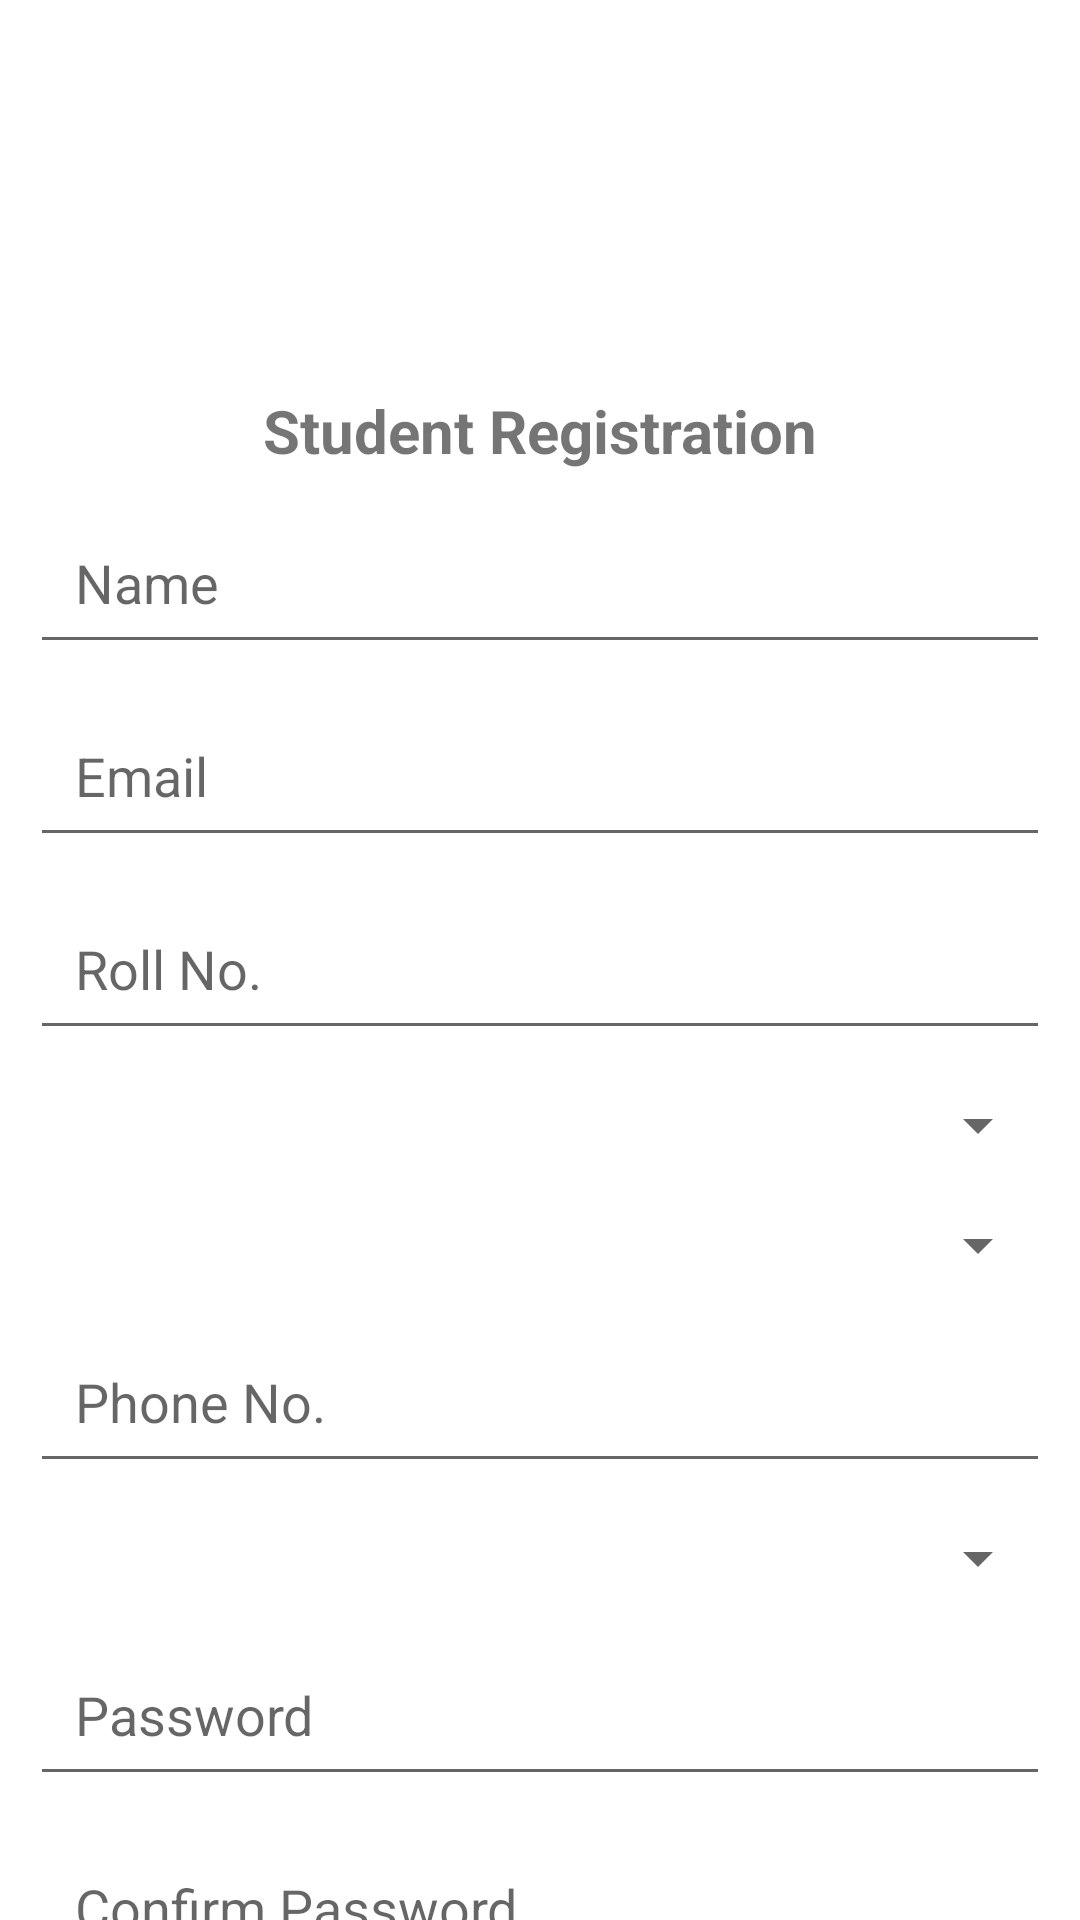

Produce the Android XML layout that renders to this screen, including the resource entries it uses.
<!-- AndroidManifest.xml: application theme Theme.PresentMaam -->
<!-- res/layout/activity_register.xml -->
<?xml version="1.0" encoding="utf-8"?>
<androidx.constraintlayout.widget.ConstraintLayout xmlns:android="http://schemas.android.com/apk/res/android"
    xmlns:app="http://schemas.android.com/apk/res-auto"
    xmlns:tools="http://schemas.android.com/tools"
    android:layout_width="match_parent"
    android:layout_height="match_parent"
    tools:context=".RegisterActivity"
    android:overScrollMode="ifContentScrolls">


    <androidx.appcompat.widget.AppCompatImageView
        android:id="@+id/logo"
        android:layout_width="100dp"
        android:layout_height="100dp"
        android:layout_margin="10dp"
        android:src="@drawable/ic_launcher"
        app:layout_constraintTop_toTopOf="parent"
        app:layout_constraintLeft_toLeftOf="parent"
        app:layout_constraintRight_toRightOf="parent"/>

    <androidx.appcompat.widget.AppCompatTextView
        android:id="@+id/details"
        android:layout_width="wrap_content"
        android:layout_height="wrap_content"
        android:text="Student Registration"
        android:layout_marginTop="20dp"
        android:textSize="20sp"
        android:textStyle="bold"
        app:layout_constraintLeft_toLeftOf="parent"
        app:layout_constraintRight_toRightOf="parent"
        app:layout_constraintTop_toBottomOf="@id/logo"/>

    <androidx.appcompat.widget.AppCompatEditText
        android:id="@+id/name"
        android:layout_width="0dp"
        android:layout_height="wrap_content"
        android:hint="Name"
        android:layout_margin="10dp"
        android:padding="15dp"
        android:layout_marginTop="30dp"
        app:layout_constraintTop_toBottomOf="@+id/details"
        app:layout_constraintLeft_toLeftOf="parent"
        app:layout_constraintRight_toRightOf="parent"/>

    <androidx.appcompat.widget.AppCompatEditText
        android:id="@+id/email"
        android:layout_width="0dp"
        android:layout_height="wrap_content"
        android:hint="Email"
        android:layout_margin="10dp"
        android:padding="15dp"
        android:layout_marginTop="30dp"
        app:layout_constraintTop_toBottomOf="@+id/name"
        app:layout_constraintLeft_toLeftOf="parent"
        app:layout_constraintRight_toRightOf="parent"/>

    <androidx.appcompat.widget.AppCompatEditText
        android:id="@+id/rollNo"
        android:layout_width="0dp"
        android:layout_height="wrap_content"
        android:hint="Roll No."
        android:layout_margin="10dp"
        android:padding="15dp"
        android:layout_marginTop="30dp"
        app:layout_constraintTop_toBottomOf="@+id/email"
        app:layout_constraintLeft_toLeftOf="parent"
        app:layout_constraintRight_toRightOf="parent"/>

    <androidx.appcompat.widget.AppCompatSpinner
        android:id="@+id/department"
        android:layout_width="match_parent"
        android:layout_height="wrap_content"
        android:padding="15dp"
        android:layout_margin="10dp"
        app:layout_constraintLeft_toLeftOf="parent"
        app:layout_constraintRight_toRightOf="parent"
        app:layout_constraintTop_toBottomOf="@id/rollNo"/>

    <androidx.appcompat.widget.AppCompatSpinner
        android:id="@+id/batch"
        android:layout_width="match_parent"
        android:layout_height="wrap_content"
        android:padding="15dp"
        android:layout_margin="10dp"
        app:layout_constraintLeft_toLeftOf="parent"
        app:layout_constraintRight_toRightOf="parent"
        app:layout_constraintTop_toBottomOf="@id/department"/>

    <androidx.appcompat.widget.AppCompatEditText
        android:id="@+id/phoneNo"
        android:layout_width="0dp"
        android:layout_height="wrap_content"
        android:hint="Phone No."
        android:layout_margin="10dp"
        android:padding="15dp"
        android:layout_marginTop="30dp"
        app:layout_constraintTop_toBottomOf="@+id/batch"
        app:layout_constraintLeft_toLeftOf="parent"
        app:layout_constraintRight_toRightOf="parent"/>

    <androidx.appcompat.widget.AppCompatSpinner
        android:id="@+id/currentYear"
        android:layout_width="match_parent"
        android:layout_height="wrap_content"
        android:padding="15dp"
        android:layout_margin="10dp"
        app:layout_constraintLeft_toLeftOf="parent"
        app:layout_constraintRight_toRightOf="parent"
        app:layout_constraintTop_toBottomOf="@id/phoneNo"/>

    <androidx.appcompat.widget.AppCompatEditText
        android:id="@+id/password"
        android:layout_width="match_parent"
        android:layout_height="wrap_content"
        android:hint="Password"
        android:padding="15dp"
        android:layout_margin="10dp"
        app:layout_constraintLeft_toLeftOf="parent"
        app:layout_constraintRight_toRightOf="parent"
        app:layout_constraintTop_toBottomOf="@id/currentYear"/>

    <androidx.appcompat.widget.AppCompatEditText
        android:id="@+id/cpassword"
        android:layout_width="match_parent"
        android:layout_height="wrap_content"
        android:hint="Confirm Password"
        android:padding="15dp"
        android:layout_margin="10dp"
        app:layout_constraintLeft_toLeftOf="parent"
        app:layout_constraintRight_toRightOf="parent"
        app:layout_constraintTop_toBottomOf="@id/password"/>

    <androidx.appcompat.widget.AppCompatButton
        android:id="@+id/login"
        android:layout_width="match_parent"
        android:layout_height="wrap_content"
        android:text="NEXT"
        android:layout_margin="10dp"
        app:layout_constraintTop_toBottomOf="@id/cpassword"
        app:layout_constraintLeft_toLeftOf="parent"
        app:layout_constraintRight_toRightOf="parent"/>

    <androidx.appcompat.widget.AppCompatTextView
        android:id="@+id/register"
        android:layout_width="wrap_content"
        android:layout_height="wrap_content"
        android:text="@string/already_have_an_account"
        android:layout_margin="10dp"
        android:textSize="15sp"
        android:textStyle="bold"
        app:layout_constraintLeft_toLeftOf="@id/login"
        app:layout_constraintTop_toBottomOf="@id/login"/>


</androidx.constraintlayout.widget.ConstraintLayout>
<!-- resources referenced by this layout -->
<resources>
  <!-- drawable ic_launcher: png bitmap (mipmap-hdpi, 4289 bytes) -->
  <string name="already_have_an_account"><font color="#01C6DB">Already have an account?</font></string>
  <style name="Theme.PresentMaam" parent="Theme.MaterialComponents.DayNight.DarkActionBar">
          
          <item name="colorPrimary">@color/purple_500</item>
          <item name="colorPrimaryVariant">@color/purple_700</item>
          <item name="colorOnPrimary">@color/white</item>
          
          <item name="colorSecondary">@color/teal_200</item>
          <item name="colorSecondaryVariant">@color/teal_700</item>
          <item name="colorOnSecondary">@color/black</item>
          
          <item name="android:statusBarColor">?attr/colorPrimaryVariant</item>
          
      </style>
  <color name="purple_500">#FF6200EE</color>
  <color name="purple_700">#FF3700B3</color>
  <color name="white">#FFFFFFFF</color>
  <color name="teal_200">#FF03DAC5</color>
  <color name="teal_700">#FF018786</color>
  <color name="black">#FF000000</color>
</resources>
